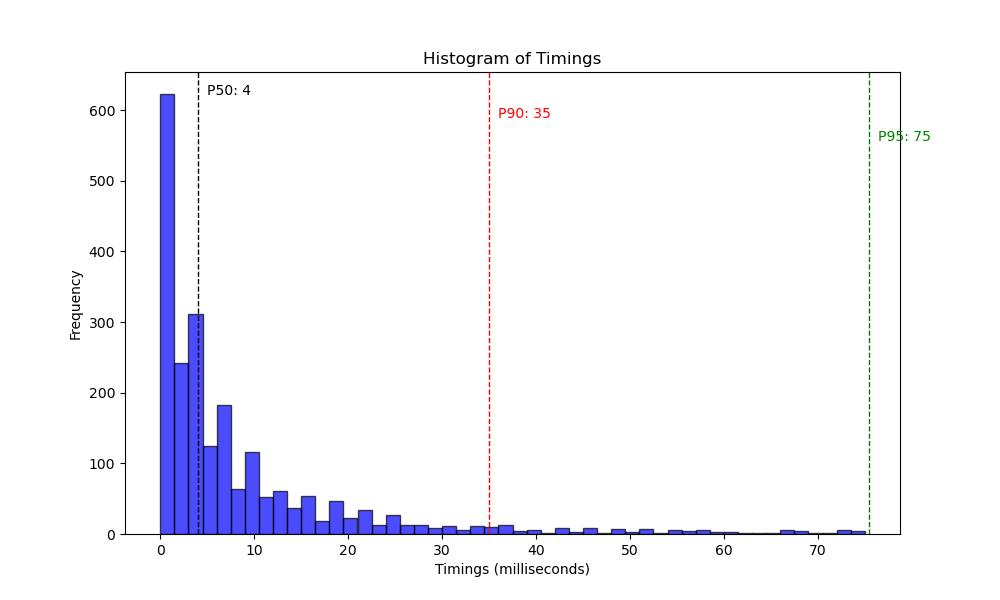

Values plotted in this chart, from the file beside it:
1, 3
2, 10
3, 14
4, 49
5, 11
6, 46
7, 9
8, 7
9, 2
11, 14
12, 0
13, 11
14, 5
15, 3
16, 5
18, 6
19, 4
20, 1
21, 1
23, 3
24, 21
27, 0
28, 1
29, 0
31, 3
33, 2
34, 3
36, 1
37, 2
38, 3
39, 1
41, 6
42, 2
43, 6
44, 9
47, 0
50, 1
52, 3
53, 1
54, 1
59, 3
60, 1
63, 3
64, 1
66, 0
68, 10
69, 52
73, 8
76, 1
77, 3
78, 2
79, 11
80, 1
82, 3
83, 2
85, 3
86, 3
87, 5
88, 3
89, 11
91, 0
... 2,272 more rows
